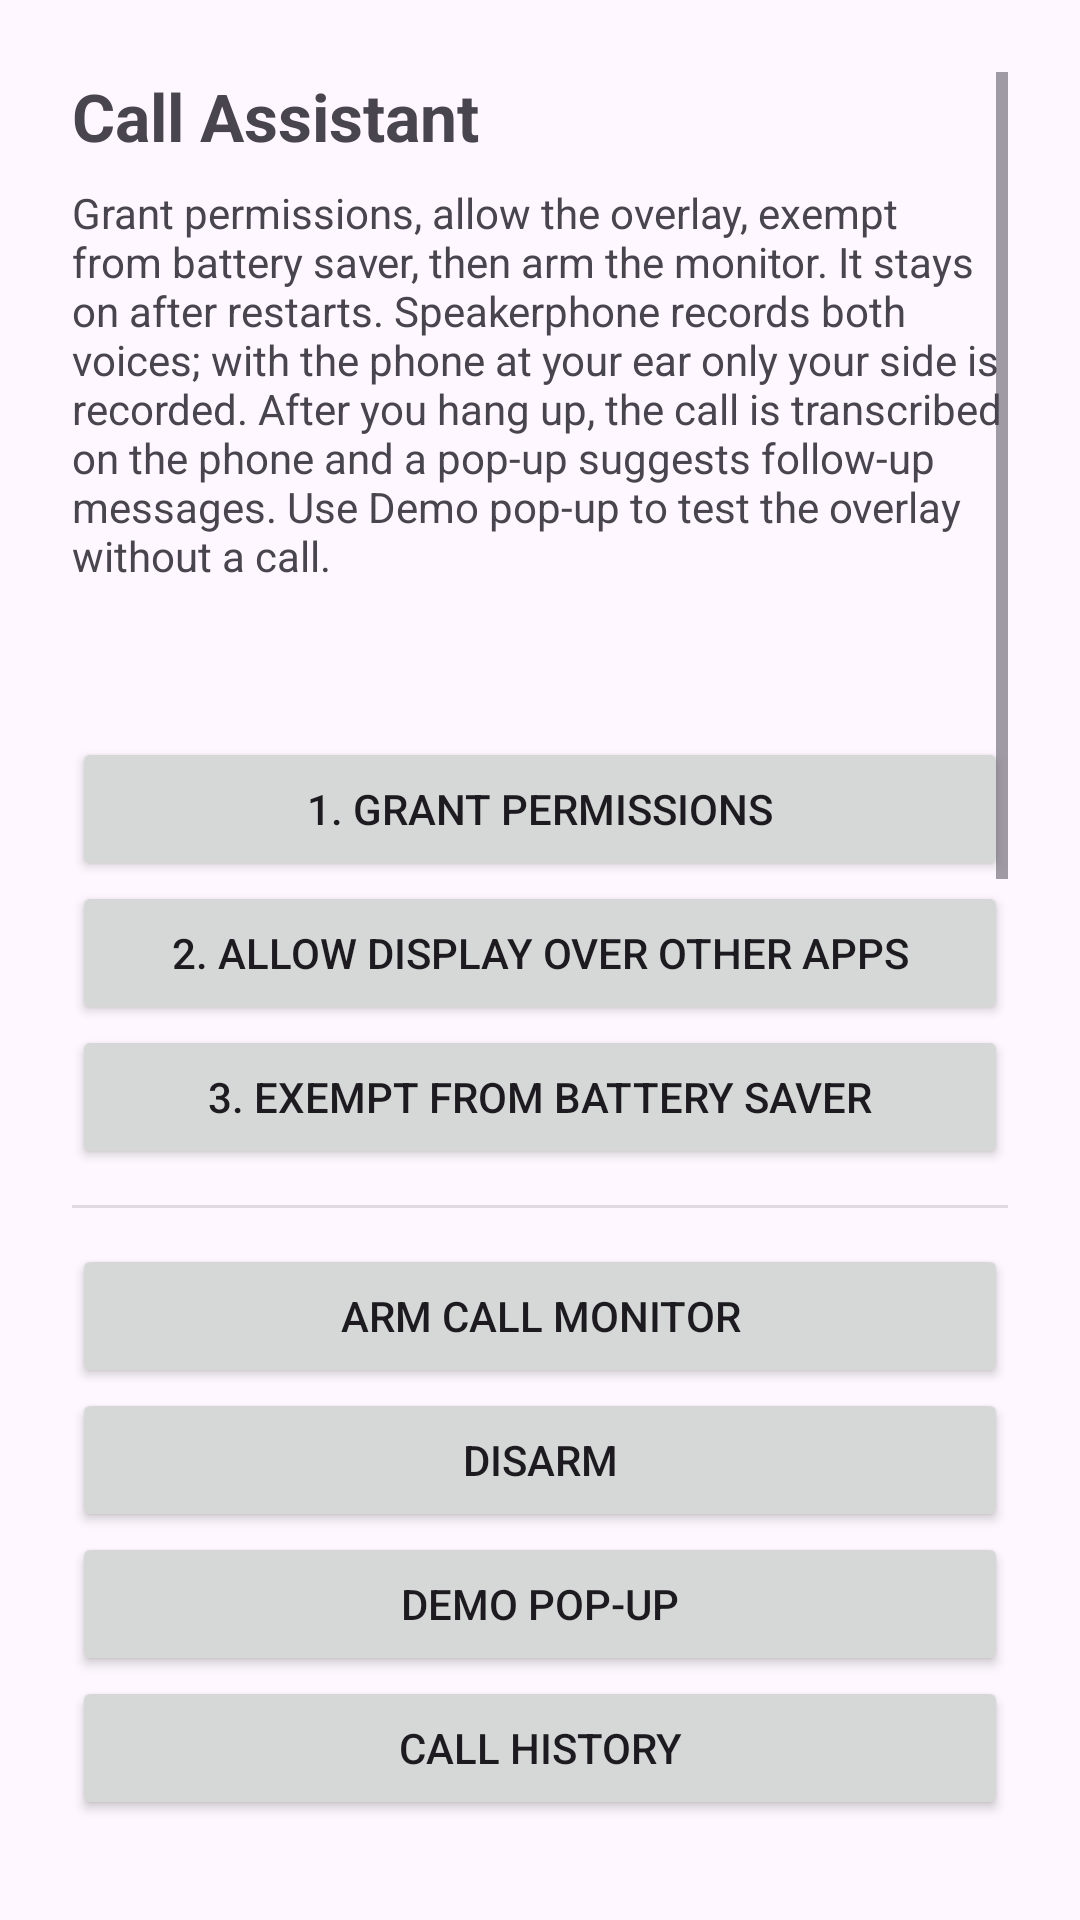

Produce the Android XML layout that renders to this screen, including the resource entries it uses.
<!-- AndroidManifest.xml: application theme Theme.CallAssistant -->
<!-- res/layout/activity_main.xml -->
<?xml version="1.0" encoding="utf-8"?>
<ScrollView xmlns:android="http://schemas.android.com/apk/res/android"
    android:layout_width="match_parent"
    android:layout_height="match_parent"
    android:padding="24dp">

    <LinearLayout
        android:layout_width="match_parent"
        android:layout_height="wrap_content"
        android:orientation="vertical">

        <TextView
            android:layout_width="match_parent"
            android:layout_height="wrap_content"
            android:text="@string/app_name"
            android:textSize="22sp"
            android:textStyle="bold"
            android:paddingBottom="8dp" />

        <TextView
            android:layout_width="match_parent"
            android:layout_height="wrap_content"
            android:text="@string/spike_blurb"
            android:paddingBottom="16dp" />

        <TextView
            android:id="@+id/statusText"
            android:layout_width="match_parent"
            android:layout_height="wrap_content"
            android:textStyle="bold"
            android:paddingBottom="16dp" />

        <Button
            android:id="@+id/grantButton"
            android:layout_width="match_parent"
            android:layout_height="wrap_content"
            android:text="@string/grant_perms" />

        <Button
            android:id="@+id/overlayButton"
            android:layout_width="match_parent"
            android:layout_height="wrap_content"
            android:text="@string/allow_overlay" />

        <Button
            android:id="@+id/batteryButton"
            android:layout_width="match_parent"
            android:layout_height="wrap_content"
            android:text="@string/battery_exempt" />

        <View
            android:layout_width="match_parent"
            android:layout_height="1dp"
            android:layout_marginVertical="12dp"
            android:background="?android:attr/listDivider" />

        <Button
            android:id="@+id/armButton"
            android:layout_width="match_parent"
            android:layout_height="wrap_content"
            android:text="@string/arm" />

        <Button
            android:id="@+id/disarmButton"
            android:layout_width="match_parent"
            android:layout_height="wrap_content"
            android:text="@string/disarm" />

        <Button
            android:id="@+id/demoButton"
            android:layout_width="match_parent"
            android:layout_height="wrap_content"
            android:text="@string/demo_popup" />

        <Button
            android:id="@+id/historyButton"
            android:layout_width="match_parent"
            android:layout_height="wrap_content"
            android:text="@string/call_history" />

        <View
            android:layout_width="match_parent"
            android:layout_height="1dp"
            android:layout_marginVertical="12dp"
            android:background="?android:attr/listDivider" />

        <TextView
            android:layout_width="match_parent"
            android:layout_height="wrap_content"
            android:text="@string/transcription_header"
            android:textStyle="bold"
            android:paddingBottom="4dp" />

        <Spinner
            android:id="@+id/languageSpinner"
            android:layout_width="match_parent"
            android:layout_height="wrap_content" />

        <Button
            android:id="@+id/testTranscribeButton"
            android:layout_width="match_parent"
            android:layout_height="wrap_content"
            android:text="@string/test_transcribe" />

        <TextView
            android:id="@+id/transcribeText"
            android:layout_width="match_parent"
            android:layout_height="wrap_content"
            android:paddingVertical="8dp"
            android:textIsSelectable="true" />

        <Button
            android:id="@+id/voiceprintButton"
            android:layout_width="match_parent"
            android:layout_height="wrap_content"
            android:text="@string/record_voice" />

        <TextView
            android:id="@+id/voiceprintText"
            android:layout_width="match_parent"
            android:layout_height="wrap_content"
            android:text="@string/voice_blurb"
            android:textSize="13sp"
            android:paddingVertical="8dp" />

        <View
            android:layout_width="match_parent"
            android:layout_height="1dp"
            android:layout_marginVertical="12dp"
            android:background="?android:attr/listDivider" />

        <TextView
            android:layout_width="match_parent"
            android:layout_height="wrap_content"
            android:text="@string/drafts_header"
            android:textStyle="bold"
            android:paddingBottom="4dp" />

        <TextView
            android:layout_width="match_parent"
            android:layout_height="wrap_content"
            android:text="@string/drafts_blurb"
            android:textSize="13sp"
            android:paddingBottom="8dp" />

        <Spinner
            android:id="@+id/providerSpinner"
            android:layout_width="match_parent"
            android:layout_height="wrap_content" />

        <EditText
            android:id="@+id/apiKeyInput"
            android:layout_width="match_parent"
            android:layout_height="wrap_content"
            android:hint="@string/api_key_hint"
            android:inputType="textPassword"
            android:importantForAutofill="no" />

        <EditText
            android:id="@+id/modelInput"
            android:layout_width="match_parent"
            android:layout_height="wrap_content"
            android:hint="@string/model_hint"
            android:inputType="text"
            android:importantForAutofill="no" />

        <EditText
            android:id="@+id/urlInput"
            android:layout_width="match_parent"
            android:layout_height="wrap_content"
            android:hint="@string/url_hint"
            android:inputType="textUri"
            android:importantForAutofill="no" />

        <Button
            android:id="@+id/getKeyButton"
            android:layout_width="match_parent"
            android:layout_height="wrap_content"
            android:text="@string/get_key" />

        <Button
            android:id="@+id/saveDraftsButton"
            android:layout_width="match_parent"
            android:layout_height="wrap_content"
            android:text="@string/save_test_drafts" />

        <TextView
            android:id="@+id/draftsTestText"
            android:layout_width="match_parent"
            android:layout_height="wrap_content"
            android:paddingVertical="8dp"
            android:textIsSelectable="true" />

        <View
            android:layout_width="match_parent"
            android:layout_height="1dp"
            android:layout_marginVertical="12dp"
            android:background="?android:attr/listDivider" />

        <Button
            android:id="@+id/probeButton"
            android:layout_width="match_parent"
            android:layout_height="wrap_content"
            android:text="@string/device_check" />

        <TextView
            android:id="@+id/probeText"
            android:layout_width="match_parent"
            android:layout_height="wrap_content"
            android:fontFamily="monospace"
            android:textSize="12sp"
            android:paddingTop="8dp"
            android:textIsSelectable="true" />
    </LinearLayout>
</ScrollView>
<!-- resources referenced by this layout -->
<resources>
  <string name="allow_overlay">2. Allow display over other apps</string>
  <string name="api_key_hint">API key (free)</string>
  <string name="app_name">Call Assistant</string>
  <string name="arm">Arm call monitor</string>
  <string name="battery_exempt">3. Exempt from battery saver</string>
  <string name="call_history">Call history</string>
  <string name="demo_popup">Demo pop-up</string>
  <string name="device_check">Device &amp; capture check</string>
  <string name="disarm">Disarm</string>
  <string name="drafts_blurb">Pick Groq and paste your free Groq key: it then writes the replies AND transcribes calls (Whisper), which is much better for Hindi and Hinglish. With Groq, call audio and text go to Groq. With no key, everything stays offline on the phone.</string>
  <string name="drafts_header">Follow-up drafts</string>
  <string name="get_key">Get a free key for this provider</string>
  <string name="grant_perms">1. Grant permissions</string>
  <string name="model_hint">Model (leave blank for default)</string>
  <string name="record_voice">Record my voice (15 seconds)</string>
  <string name="save_test_drafts">Save and test drafts</string>
  <string name="spike_blurb">Grant permissions, allow the overlay, exempt from battery saver, then arm the monitor. It stays on after restarts. Speakerphone records both voices; with the phone at your ear only your side is recorded. After you hang up, the call is transcribed on the phone and a pop-up suggests follow-up messages. Use Demo pop-up to test the overlay without a call.</string>
  <string name="test_transcribe">Test transcription: speak for 5 seconds</string>
  <string name="transcription_header">Transcription (Groq when a key is saved below, else offline)</string>
  <string name="url_hint">Custom endpoint URL (…/chat/completions)</string>
  <string name="voice_blurb">Do this once so speakerphone calls can label your lines as \"You\" and the other person\'s as \"Them\". Without it they show as Speaker 1 and Speaker 2.</string>
  <style name="Theme.CallAssistant" parent="Theme.Material3.DayNight" />
</resources>
